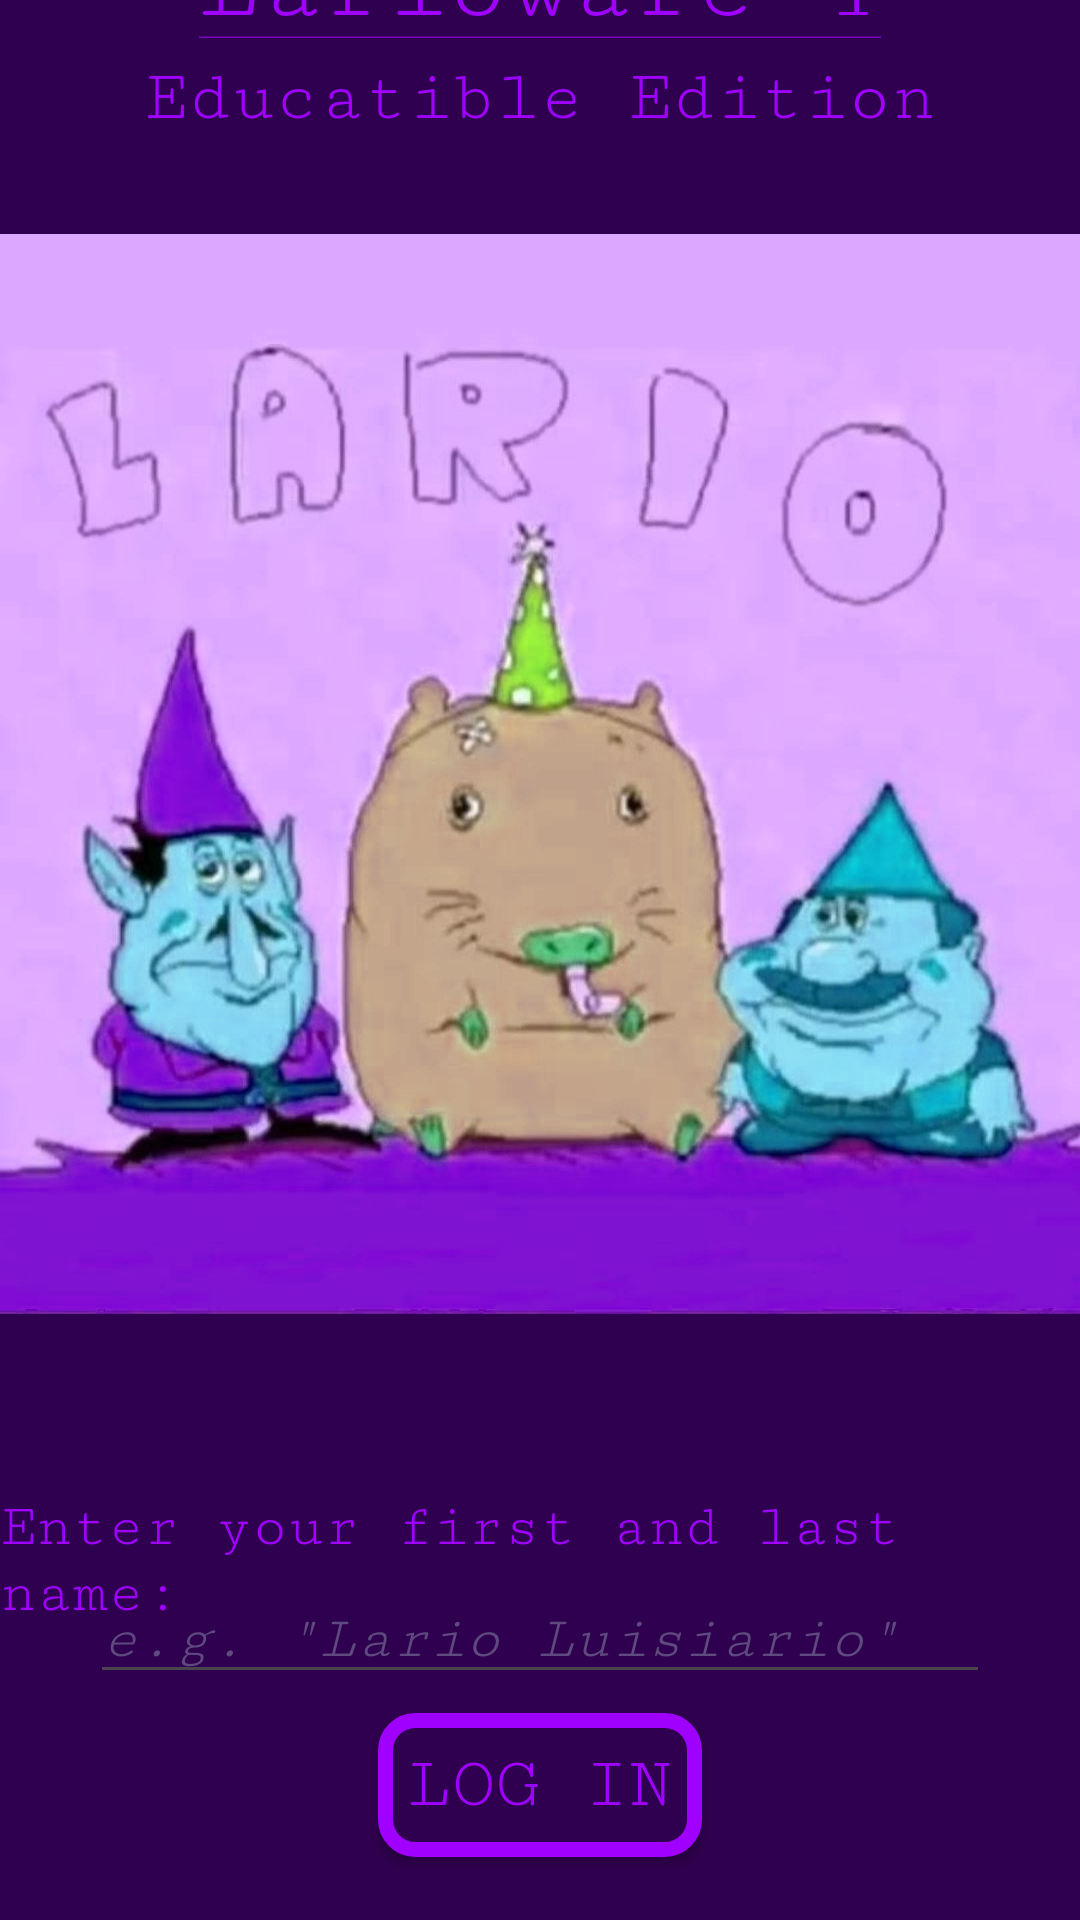

This screen was rendered from an Android layout file. Write that file and the resources it references.
<!-- AndroidManifest.xml: application theme Theme.Uniandroiddev4 -->
<!-- res/layout/activity_main.xml -->
<?xml version="1.0" encoding="utf-8"?>
<androidx.constraintlayout.widget.ConstraintLayout xmlns:android="http://schemas.android.com/apk/res/android"
    xmlns:app="http://schemas.android.com/apk/res-auto"
    xmlns:tools="http://schemas.android.com/tools"
    android:id="@+id/a_main"
    android:layout_width="match_parent"
    android:layout_height="match_parent"
    tools:context=".MainActivity">

    <TextView
        android:id="@+id/main_title"
        android:layout_width="wrap_content"
        android:layout_height="wrap_content"
        android:text="@string/main_title"
        android:textSize="34sp"
        android:layout_marginTop="-650dp"
        app:layout_constraintBottom_toBottomOf="parent"
        app:layout_constraintEnd_toEndOf="parent"
        app:layout_constraintStart_toStartOf="parent"
        app:layout_constraintTop_toTopOf="parent" />
    <TextView
        android:id="@+id/main_title2"
        android:layout_width="wrap_content"
        android:layout_height="wrap_content"
        android:text="@string/main_title2"
        android:textSize="24sp"
        android:layout_marginTop="-575dp"
        app:layout_constraintBottom_toBottomOf="parent"
        app:layout_constraintEnd_toEndOf="parent"
        app:layout_constraintStart_toStartOf="parent"
        app:layout_constraintTop_toTopOf="parent" />

    <ImageView
        android:id="@+id/main_image"
        android:layout_width="wrap_content"
        android:layout_height="wrap_content"
        android:layout_marginTop="-125dp"
        android:src="@drawable/oiral"
        android:elevation="-1dp"
        app:layout_constraintBottom_toBottomOf="parent"
        app:layout_constraintEnd_toEndOf="parent"
        app:layout_constraintStart_toStartOf="parent"
        app:layout_constraintTop_toTopOf="parent" />

    <TextView
        android:id="@+id/main_prompt"
        android:layout_width="wrap_content"
        android:layout_height="wrap_content"
        android:text="@string/main_prompt"
        android:textSize="20sp"
        android:layout_marginTop="400dp"
        app:layout_constraintBottom_toBottomOf="parent"
        app:layout_constraintEnd_toEndOf="parent"
        app:layout_constraintStart_toStartOf="parent"
        app:layout_constraintTop_toTopOf="parent" />
    <EditText
        android:id="@+id/main_edit"
        android:layout_width="300sp"
        android:layout_height="wrap_content"
        android:hint="@string/main_hint"
        android:textSize="20sp"
        android:layout_marginTop="450dp"
        app:layout_constraintBottom_toBottomOf="parent"
        app:layout_constraintEnd_toEndOf="parent"
        app:layout_constraintStart_toStartOf="parent"
        app:layout_constraintTop_toTopOf="parent" />
    <android.widget.Button
        android:id="@+id/main_button"
        android:layout_width="wrap_content"
        android:layout_height="wrap_content"
        android:text="@string/main_button"
        android:textSize="24sp"
        android:layout_marginTop="550dp"
        android:background="@drawable/stylish_button"
        app:layout_constraintBottom_toBottomOf="parent"
        app:layout_constraintEnd_toEndOf="parent"
        app:layout_constraintStart_toStartOf="parent"
        app:layout_constraintTop_toTopOf="parent" />

</androidx.constraintlayout.widget.ConstraintLayout>
<!-- resources referenced by this layout -->
<resources>
  <!-- drawable oiral: png bitmap (drawable, 678454 bytes) -->
  <!-- drawable stylish_button (drawable) -->
  <?xml version="1.0" encoding="utf-8"?>
  <selector xmlns:android="http://schemas.android.com/apk/res/android">
  
          
          <item android:state_pressed="false">
                  <shape android:shape="rectangle">
                  <solid android:color="@color/dark_purple" />
                  <stroke android:color="@color/purple" android:width="5dp"/>
                  <corners android:radius="10dp" />
                  <padding
                      android:bottom="10dp"
                      android:top="10dp"
                      android:left="10dp"
                      android:right="10dp" />
                  </shape>
          </item>
  
          
          <item android:state_pressed="true">
                  <shape android:shape="rectangle">
                          <solid android:color="@color/dark_magenta" />
                          <stroke android:color="@color/magenta" android:width="5dp"/>
                          <corners android:radius="10dp" />
                          <padding
                              android:bottom="10dp"
                              android:top="10dp"
                              android:left="10dp"
                              android:right="10dp" />
                  </shape>
          </item>
  
  </selector>
  <string name="main_button">Log in</string>
  <string name="main_hint"><i>e.g. \"Lario Luisiario\"</i></string>
  <string name="main_prompt">Enter your first and last name:</string>
  <string name="main_title"><u>Larioware 4</u></string>
  <string name="main_title2">Educatible Edition</string>
  <style name="Theme.Uniandroiddev4" parent="Base.Theme.Uniandroiddev4" />
  <color name="dark_purple">#FF2F004F</color>
  <color name="purple">#FF9F00FF</color>
  <color name="dark_magenta">#FF3F002F</color>
  <color name="magenta">#FFFF00CF</color>
  <style name="Base.Theme.Uniandroiddev4" parent="Theme.Material3.DayNight.NoActionBar">
          
          <item name="android:textColor">@color/purple</item>
          <item name="android:editTextColor">@color/purple</item>
          <item name="android:background">@color/dark_purple</item>
          <item name="android:textColorHint">@color/pale_purple</item>
          
          <item name="android:fontFamily">serif-monospace</item>
          <item name="android:textSize">20sp</item>
      </style>
  <color name="pale_purple">#FF5F4A7F</color>
</resources>
